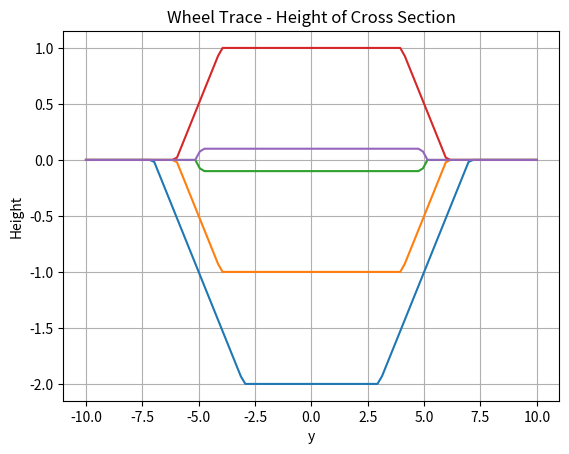
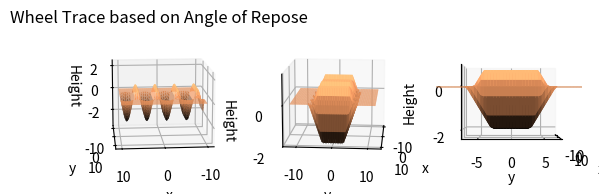
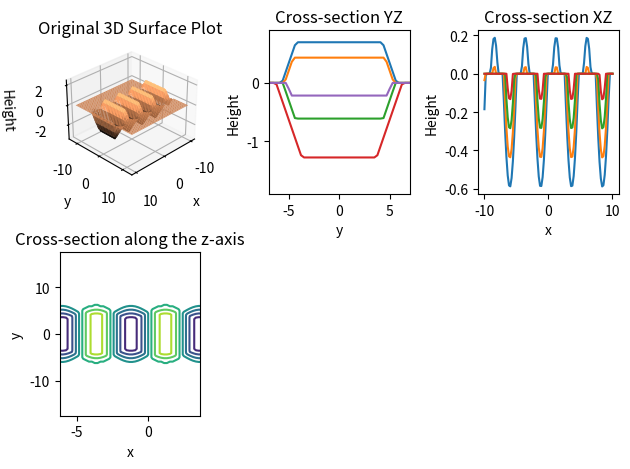

Recreate these plots in Python, in order.
# 1st cell, imports and function
# wheel trace, height of x_section

import math
import numpy

def height_x_section(y,max_height,AoR,width):
  y_lim = max_height/(2*numpy.tan(AoR))
  if abs(y)<abs(width/2-y_lim):
    print(f'For y equal {y}, Height is max_height: {max_height}')
    return max_height
  elif (abs(y)>abs(width/2-y_lim) and abs(y)<abs(width/2+y_lim)):
    y_excess = abs(y) - (width/2-y_lim)
    height_discount = y_excess*numpy.tan(AoR)
    height = max_height - height_discount
    print(f'For y equal {y}, Height is {height}')
    return height
  elif abs(y)>abs(width/2+y_lim):
    print(f'For y equal {y}, outside bounds, Height is 0')
    return 0

height_x_section(y = -5,max_height = 2,AoR = 26.5*(numpy.pi/180),width = 10)


# 1.5 cell
import numpy as np
import matplotlib.pyplot as plt
from mpl_toolkits.mplot3d import Axes3D

def getZ_trazepe_in3D(x, y, trapeze_height, AoR, width): #def height_x_section #5 #6

  trapeze_height = -0.6 + 1.4*np.sin(1.3 * x)
  trapeze_height=depth_f_of_x[y_idx]

  wall_limits = abs(trapeze_height) / (2 * np.tan(AoR))
  wall_limit_inner = width/2 -wall_limits
  wall_limit_outer = width/2 +wall_limits

  if abs(y) < wall_limit_inner:  # trapeze mesa region, close to center #5
    height = trapeze_height
  elif abs(y) > wall_limit_outer:  # outside trapeze limit, then zero
      height = 0
  else: # colapsed wall region
      y_excess = abs(y) - wall_limit_inner # variable to build a triangular region
      height_discount = y_excess * np.tan(AoR) # the amount that differs from mesa height
      height = trapeze_height - height_discount # this is for an "up" block of sand
      if trapeze_height < 0: # then it is a trench
        height = trapeze_height + height_discount # "up" block is overwritten to create a trench

  return height

def getZ_trazepe_inYZ_arrayX(x_values, y, trapeze_height, AoR, width):
  Z = np.zeros_like(x_values) #2
  for i in range(len(x_values)): #2
    Z[i] = getZ_trazepe_inYZ(x_values[i], trapeze_height, AoR, width)
  return Z

def getZ_trazepe_inYZ(y, trapeze_height, AoR, width): #def height_x_section #3 #4
  wall_limits = abs(trapeze_height) / (2 * np.tan(AoR))
  wall_limit_inner = width/2 -wall_limits
  wall_limit_outer = width/2 +wall_limits

  if abs(y) < wall_limit_inner:  # trapeze mesa region, close to center
    return trapeze_height
  elif abs(y) > wall_limit_outer:  # outside trapeze limit, then zero
    return 0
  else: # colapsed wall region
    y_excess = abs(y) - wall_limit_inner # variable to build a triangular region
    height_discount = y_excess * np.tan(AoR) # the amount that differs from mesa height
    height = trapeze_height - height_discount # this is for an "up" block of sand
    if trapeze_height < 0: # then it is a trench
      height = trapeze_height + height_discount # "up" block is overwritten to create a trench
    return height

def getZ_trazepe_inYZ_array(y_values, trapeze_height, AoR, width): #2
  Z = np.zeros_like(y_values) #2
  for i in range(len(y_values)): #2
    Z[i] = getZ_trazepe_inYZ(y_values[i], trapeze_height, AoR, width)
  return Z

# 2nd cell, rectangle colapsed to trapeze
# Generate y values from -10 to 10
y_values = np.linspace(-10, 10, 100)
# Calculate corresponding heights
AoR=26.5 * (np.pi / 180)
#height_values = -height_x_section(y_values, max_height=2, AoR=26.5 * (np.pi / 180), width=10)
height_values = -getZ_trazepe_inYZ_array(y_values, trapeze_height=2, AoR=AoR, width=10) #2

# Plotting
plt.plot(y_values, height_values)
plt.title('Wheel Trace - Height of Cross Section')
plt.xlabel('y')
plt.ylabel('Height')
plt.grid(True)

height_values2 = -getZ_trazepe_inYZ_array(y_values, trapeze_height=1, AoR=AoR, width=10) #2
plt.plot(y_values, height_values2)

height_values3 = -getZ_trazepe_inYZ_array(y_values, trapeze_height=0.1, AoR=AoR, width=10) #2
plt.plot(y_values, height_values3)

height_values4 = -getZ_trazepe_inYZ_array(y_values, trapeze_height=-1, AoR=AoR, width=10) #2
plt.plot(y_values, height_values4)

height_values5 = -getZ_trazepe_inYZ_array(y_values, trapeze_height=-0.1, AoR=AoR, width=10) #2
plt.plot(y_values, height_values5)

fig = plt.figure()
ax = fig.add_subplot(212)

# 3rd cell, 3D
x_coords = np.linspace(-10, 10, 80) # Generate x values as a sine wave
y_coords = np.linspace(-12, 12, 50) # Generate y values from -10 to 10
XX,YY = np.meshgrid(x_coords, y_coords) # Create a meshgrid from x and y

depth_f_of_x = -0.6 + 1.4*np.sin(1.3 * x_coords)
height_values = np.zeros_like(XX) # Calc heights using height_x_section function
AoR=26.5 * (np.pi / 180)

for x_idx in range(XX.shape[0]):
    for y_idx in range(YY.shape[1]):
      z=getZ_trazepe_inYZ(y=YY[x_idx, y_idx], trapeze_height=depth_f_of_x[y_idx], AoR=AoR, width=10)
      height_values[x_idx, y_idx] = z

fig = plt.figure()
ax = fig.add_subplot(131, projection='3d')
ax.set_title('Wheel Trace based on Angle of Repose')
ax.plot_surface(XX, YY, height_values, cmap='copper') # Plotting the surface plot
ax.set_xlabel('x');ax.set_ylabel('y');ax.set_zlabel('Height')
ax.set_zlim(-3.5, 2.5) # Reduce the scale of the z-axis and set axis limits
ax.view_init(elev=12, azim=85)  # Adjust elev and azim as needed

ax = fig.add_subplot(132, projection='3d')
ax.plot_surface(XX, YY, height_values, cmap='copper')
ax.set_xlabel('x');ax.set_ylabel('y');ax.set_zlabel('Height')
ax.view_init(elev=12, azim=5)  # Adjust elev and azim as needed
ax.set_zlim(-2.0, 1.5)

ax = fig.add_subplot(133, projection='3d')
ax.plot_surface(XX, YY, height_values, cmap='copper')
ax.set_xlabel('x');ax.set_ylabel('y');ax.set_zlabel('Height')
ax.view_init(elev=0, azim=0)  # Adjust elev and azim as needed
ax.set_ylim(-7.5, 7.5)
ax.set_zlim(-2.4, 1.0)

# 4th cell, cross sections
x_coords = np.linspace(-10, 10, 100)
y_coords = np.linspace(-12, 12, 80)
XX, YY = np.meshgrid(x_coords, y_coords)

depth_f_of_x = -0.4 + 1.4*np.sin(1.3 * x_coords)
height_values = np.zeros_like(XX)
AoR = 26.5 * (np.pi / 180)

for x_idx in range(XX.shape[0]):
    for y_idx in range(YY.shape[1]):
      z=getZ_trazepe_inYZ(y=YY[x_idx, y_idx], trapeze_height=depth_f_of_x[y_idx], AoR=AoR, width=10)
      height_values[x_idx, y_idx] = z

fig = plt.figure()

# Plot the original 3D surface plot
ax = fig.add_subplot(231, projection='3d')
ax.set_title('Original 3D Surface Plot')
ax.plot_surface(XX, YY, height_values, cmap='copper')
ax.set_xlabel('x'); ax.set_ylabel('y'); ax.set_zlabel('Height')
ax.set_zlim(-3.5, 2.5)
ax.view_init(elev=30, azim=45)

# Plot cross-section along the x-axis
ax = fig.add_subplot(232)
plt.title('Cross-section YZ')
plt.plot(y_coords, height_values[:, 29])
plt.plot(y_coords, height_values[:, 28])
plt.plot(y_coords, height_values[:, 25])
plt.plot(y_coords, height_values[:, 23])
plt.plot(y_coords, height_values[:, 50])
plt.xlabel('y')
ax.set_xlim(-7, 7) # actually the axis height
ax.set_ylim(-1.9, 0.9) # actually the axis height
plt.ylabel('Height')

# Plot cross-section along the y-axis
ax = fig.add_subplot(233)
plt.title('Cross-section XZ')
plt.plot(x_coords, height_values[21, :])
plt.plot(x_coords, height_values[20, :])
# height_values[x, :] #could try x=28,39,41,54
plt.plot(x_coords, height_values[60, :])
plt.plot(x_coords, height_values[61, :])
plt.xlabel('x')
plt.ylabel('Height')

# Plot cross-section along the z-axis
ax = fig.add_subplot(234)
plt.title('Cross-section along the z-axis')
contour_plot = plt.contour(XX, YY, height_values, cmap='viridis')
plt.xlabel('x')
plt.ylabel('y')
ax.set_xlim(-6.2, 3.65)
ax.set_ylim(-17.5, 17.5)


plt.tight_layout()
plt.show()